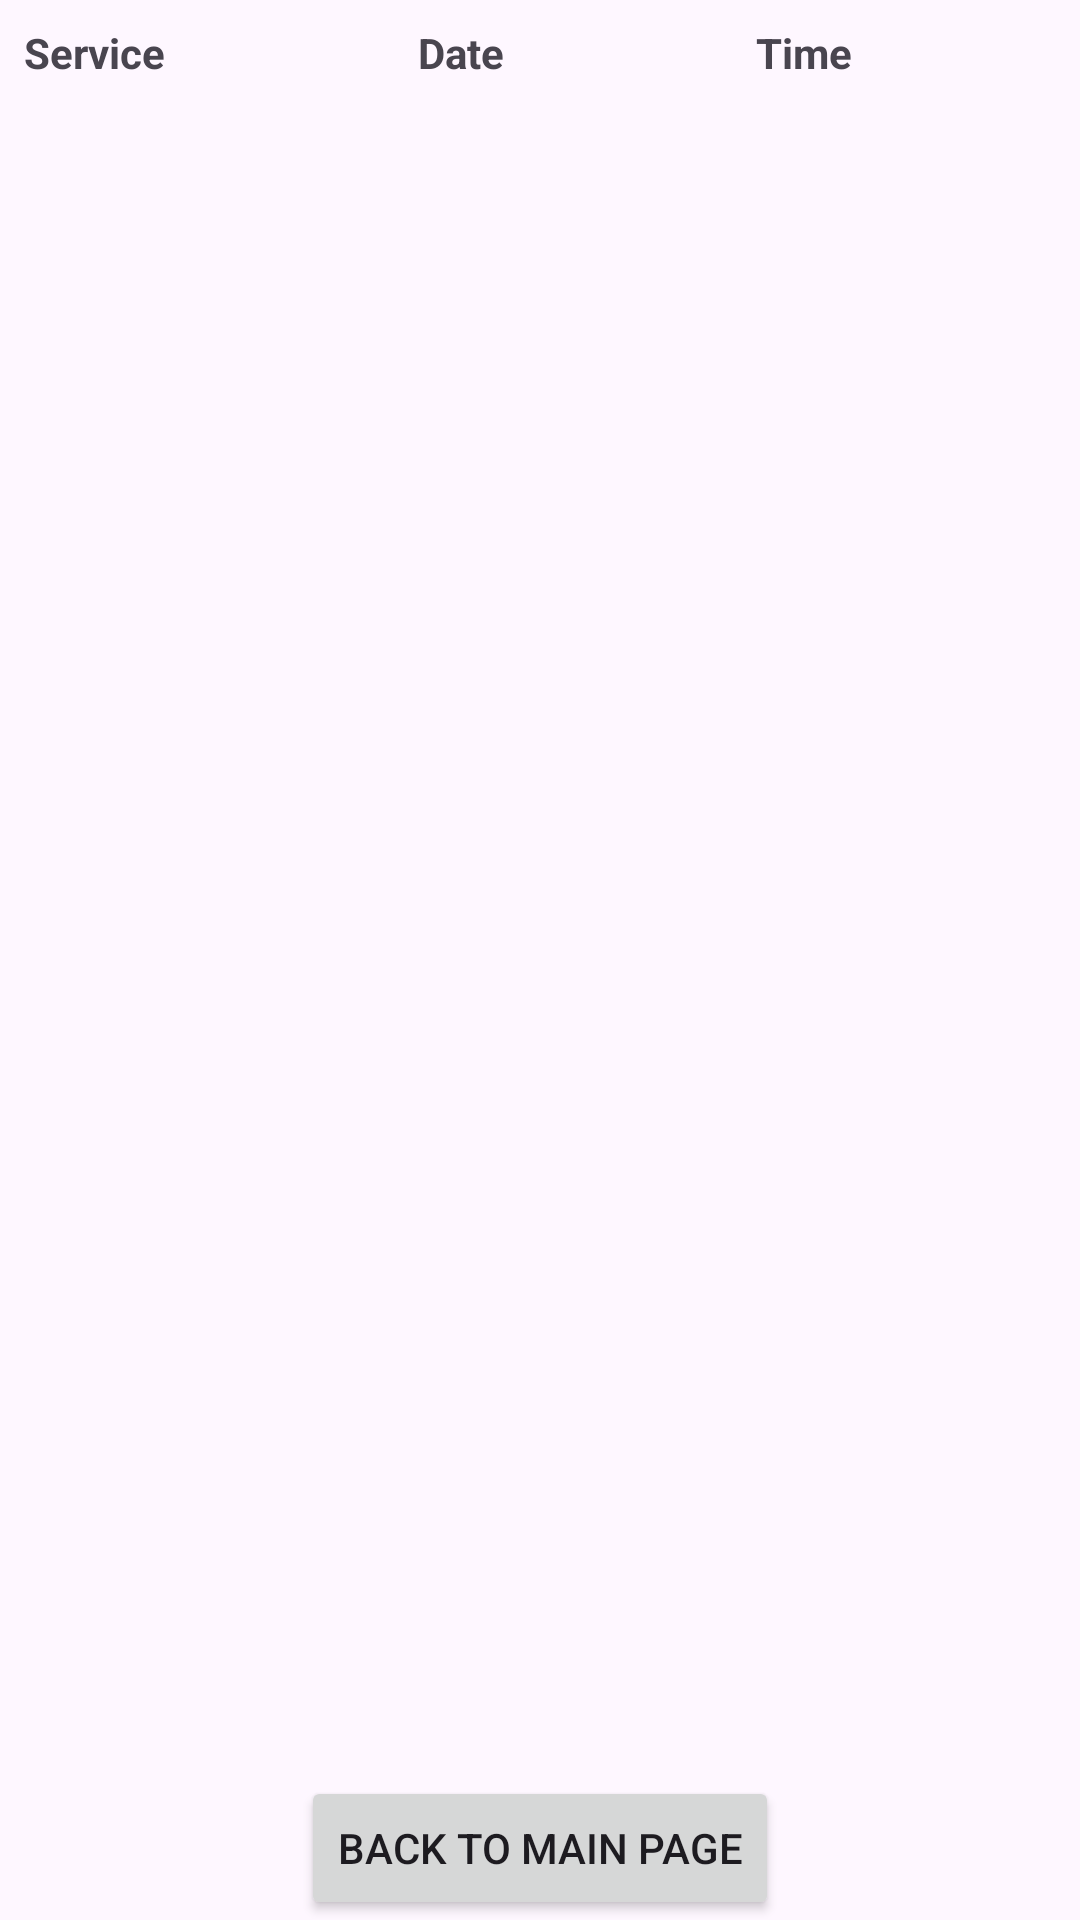

The Android layout XML behind this screen, and the referenced resources:
<!-- AndroidManifest.xml: application theme Theme.CSE476Project -->
<!-- res/layout/activity_request_table.xml -->
<?xml version="1.0" encoding="utf-8"?>
<LinearLayout xmlns:android="http://schemas.android.com/apk/res/android"
    android:layout_width="match_parent"
    android:layout_height="match_parent"
    android:orientation="vertical">

    <ScrollView
        android:layout_width="match_parent"
        android:layout_height="0dp"
        android:layout_weight="1">

        <TableLayout
            android:id="@+id/tableLayout"
            android:layout_width="match_parent"
            android:layout_height="wrap_content"
            android:stretchColumns="*">

            <TableRow>
                <TextView
                    android:layout_width="wrap_content"
                    android:layout_height="wrap_content"
                    android:text="Service"
                    android:textStyle="bold"
                    android:padding="8dp"/>
                <TextView
                    android:layout_width="wrap_content"
                    android:layout_height="wrap_content"
                    android:text="Date"
                    android:textStyle="bold"
                    android:padding="8dp"/>
                <TextView
                    android:layout_width="wrap_content"
                    android:layout_height="wrap_content"
                    android:text="Time"
                    android:textStyle="bold"
                    android:padding="8dp"/>
            </TableRow>

        </TableLayout>
    </ScrollView>

    <Button
        android:layout_width="wrap_content"
        android:layout_height="wrap_content"
        android:layout_gravity="center"
        android:text="@string/back_to_main_page"
        android:id="@+id/backButton"/>

</LinearLayout>
<!-- resources referenced by this layout -->
<resources>
  <string name="back_to_main_page">Back to Main Page</string>
  <style name="Theme.CSE476Project" parent="Base.Theme.CSE476Project" />
  <style name="Base.Theme.CSE476Project" parent="Theme.Material3.DayNight.NoActionBar">
          
          
      </style>
</resources>
